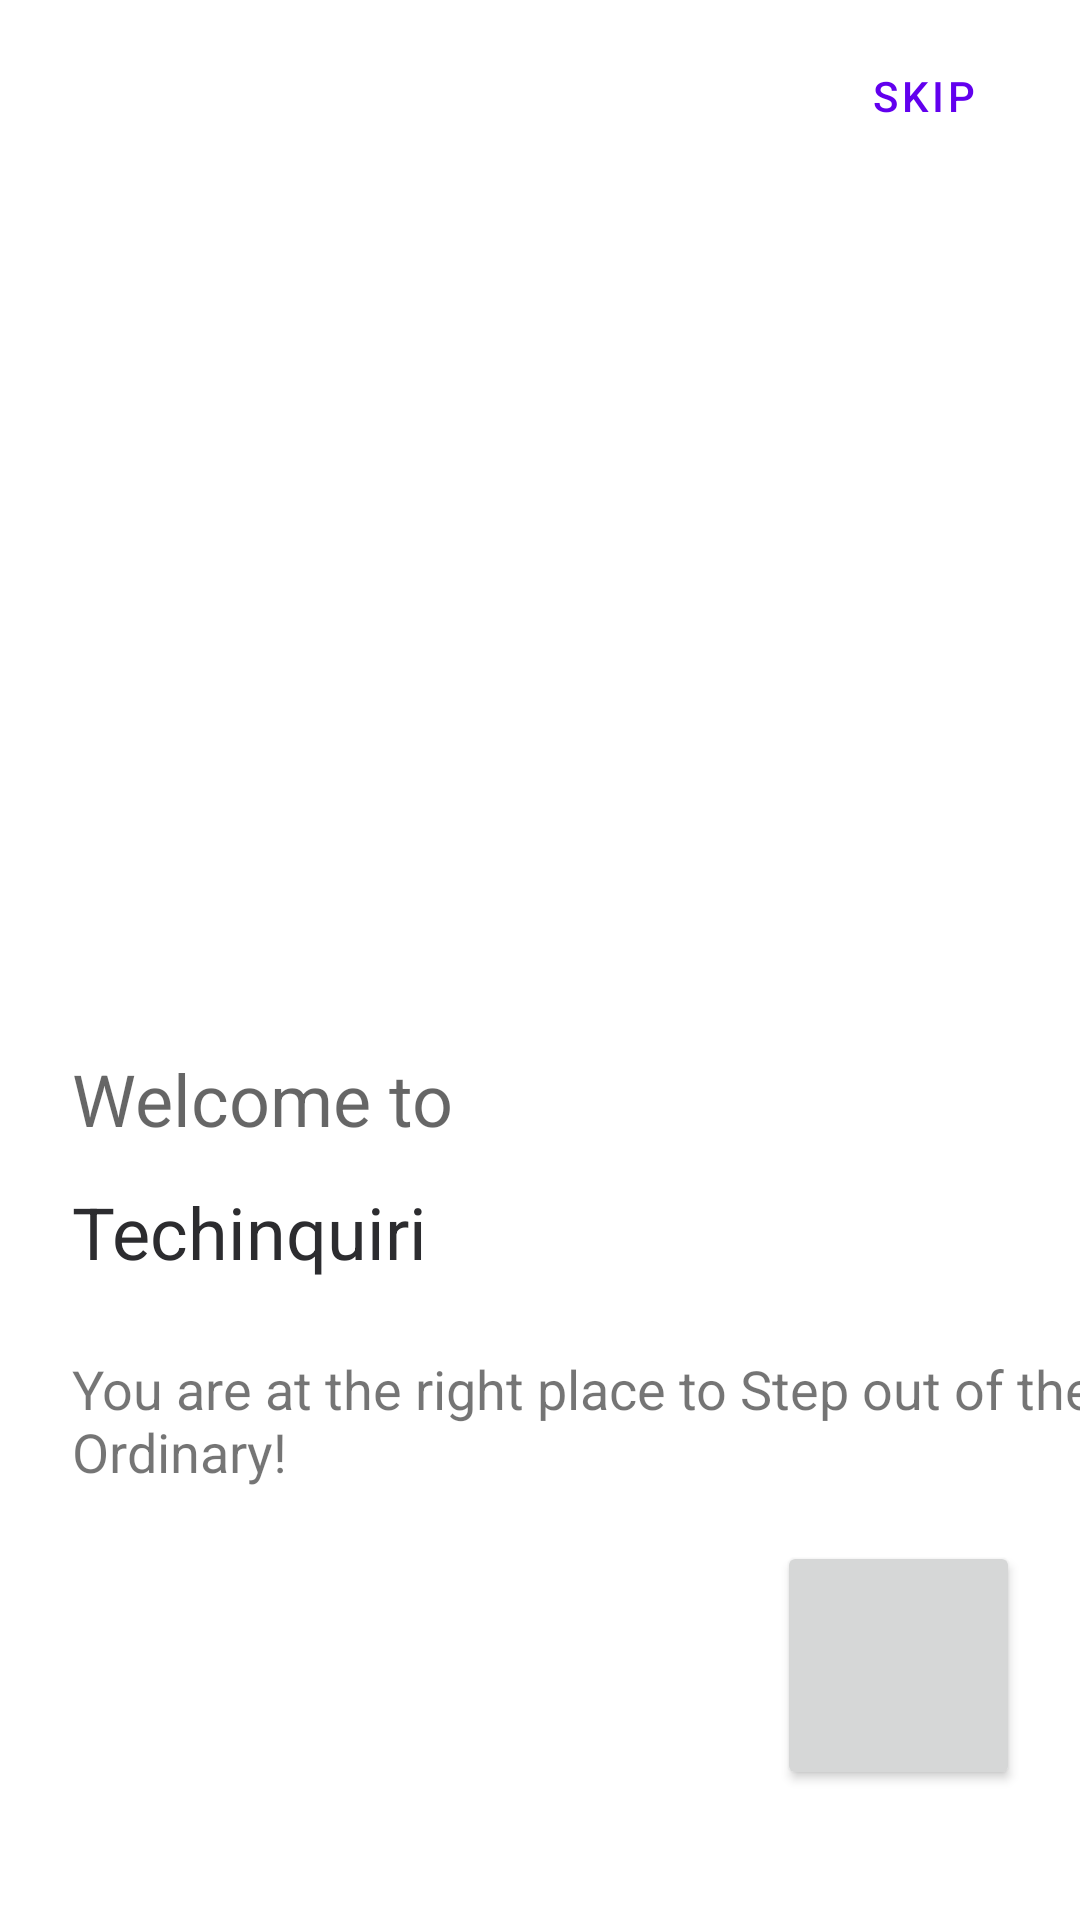

The Android layout XML behind this screen, and the referenced resources:
<!-- AndroidManifest.xml: application theme Theme.Techinquiri -->
<!-- res/layout/get_started2.xml -->
<?xml version="1.0" encoding="utf-8"?>
<ScrollView xmlns:android="http://schemas.android.com/apk/res/android"
    xmlns:app="http://schemas.android.com/apk/res-auto"
    xmlns:tools="http://schemas.android.com/tools"
    android:layout_width="match_parent"
    android:layout_height="match_parent">

    <androidx.constraintlayout.widget.ConstraintLayout
        android:id="@+id/textView"
        android:layout_width="match_parent"
        android:layout_height="match_parent">

        <TextView
            android:id="@+id/textView8"
            android:layout_width="wrap_content"
            android:layout_height="wrap_content"
            android:layout_marginStart="24dp"
            android:layout_marginTop="12dp"
            android:text="Techinquiri"
            android:textColor="#2C2C2F"
            android:textSize="24sp"
            app:layout_constraintStart_toStartOf="parent"
            app:layout_constraintTop_toBottomOf="@+id/textView7" />

        <Button
            android:id="@+id/textButton"
            style="@style/Widget.MaterialComponents.Button.TextButton"
            android:layout_width="wrap_content"
            android:layout_height="wrap_content"
            android:layout_marginTop="8dp"
            android:layout_marginEnd="8dp"
            android:text="Skip"
            android:textSize="14sp"
            app:layout_constraintEnd_toEndOf="parent"
            app:layout_constraintTop_toTopOf="parent" />

        <Button
            android:id="@+id/containedButton"
            android:layout_width="81dp"
            android:layout_height="83dp"
            android:layout_marginTop="16dp"
            android:layout_marginEnd="20dp"
            app:icon="@drawable/ic_baseline_arrow_forward"
            app:iconGravity="textTop"
            app:iconSize="40sp"
            app:layout_constraintEnd_toEndOf="parent"
            app:layout_constraintTop_toBottomOf="@+id/textView9" />

        <ImageView
            android:id="@+id/imageView"
            android:layout_width="246dp"
            android:layout_height="246dp"
            android:layout_marginTop="24dp"
            app:layout_constraintEnd_toEndOf="parent"
            app:layout_constraintStart_toStartOf="parent"
            app:layout_constraintTop_toBottomOf="@+id/textButton"
            tools:srcCompat="@tools:sample/avatars" />

        <TextView
            android:id="@+id/textView7"
            android:layout_width="wrap_content"
            android:layout_height="wrap_content"
            android:layout_marginStart="24dp"
            android:layout_marginTop="24dp"
            android:text="Welcome to"
            android:textColor="?android:attr/textColorSecondary"
            android:textSize="24sp"
            app:layout_constraintStart_toStartOf="parent"
            app:layout_constraintTop_toBottomOf="@+id/imageView" />

        <TextView
            android:id="@+id/textView9"
            android:layout_width="359dp"
            android:layout_height="47dp"
            android:layout_marginStart="24dp"
            android:layout_marginTop="24dp"
            android:text="You are at the right place to Step out of the Ordinary!"
            android:textColor="?android:attr/textColorTertiary"
            android:textSize="18sp"
            app:layout_constraintLeft_toLeftOf="parent"
            app:layout_constraintStart_toStartOf="parent"
            app:layout_constraintTop_toBottomOf="@+id/textView8" />

    </androidx.constraintlayout.widget.ConstraintLayout>

</ScrollView>
<!-- resources referenced by this layout -->
<resources>
  <style name="Theme.Techinquiri" parent="Theme.MaterialComponents.DayNight.DarkActionBar">
          
          <item name="colorPrimary">@color/purple_500</item>
          <item name="colorPrimaryVariant">@color/purple_700</item>
          <item name="colorOnPrimary">@color/white</item>
          
          <item name="colorSecondary">@color/teal_200</item>
          <item name="colorSecondaryVariant">@color/teal_700</item>
          <item name="colorOnSecondary">@color/black</item>
          
          <item name="android:statusBarColor" tools:targetApi="l">?attr/colorPrimaryVariant</item>
          
      </style>
  <!-- not gathered from this repository: default colours our renderer supplied (Android Studio template values) -->
  <color name="purple_500">#FF6200EE</color>
  <color name="purple_700">#FF3700B3</color>
  <color name="teal_200">#FF03DAC5</color>
  <color name="teal_700">#FF018786</color>
  <color name="black">#FF000000</color>
  <color name="white">#FFFFFFFF</color>
</resources>
